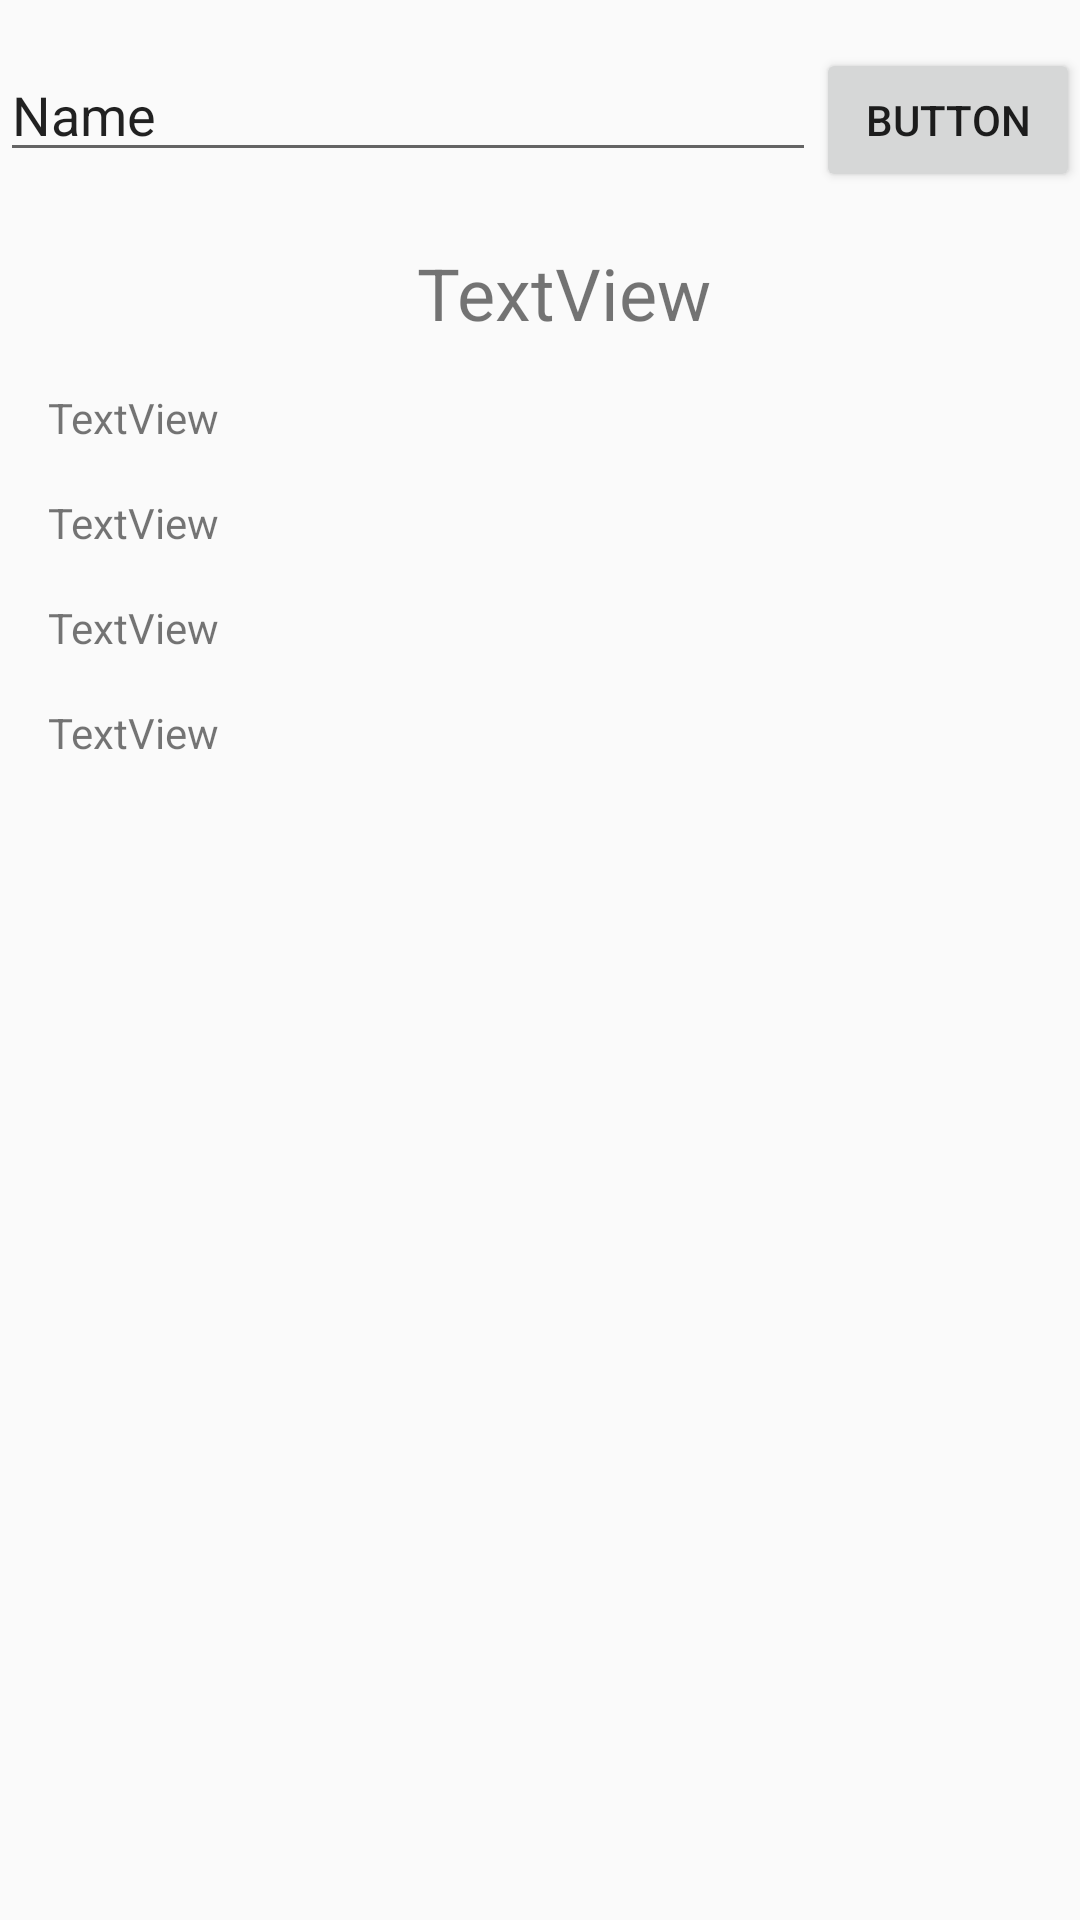

Write the Android layout XML for this screen, with the resource values it uses.
<!-- AndroidManifest.xml: application theme AppTheme -->
<!-- res/layout/activity_neo.xml -->
<?xml version="1.0" encoding="utf-8"?>
<androidx.constraintlayout.widget.ConstraintLayout xmlns:android="http://schemas.android.com/apk/res/android"
    xmlns:app="http://schemas.android.com/apk/res-auto"
    xmlns:tools="http://schemas.android.com/tools"
    android:layout_width="match_parent"
    android:layout_height="match_parent"
    tools:context=".NeoActivity">

    <TextView
        android:id="@+id/textView9"
        android:layout_width="wrap_content"
        android:layout_height="wrap_content"
        android:layout_marginStart="16dp"
        android:layout_marginTop="16dp"
        android:text="TextView"
        app:layout_constraintStart_toStartOf="parent"
        app:layout_constraintTop_toBottomOf="@+id/textView8" />

    <TextView
        android:id="@+id/textView6"
        android:layout_width="wrap_content"
        android:layout_height="wrap_content"
        android:layout_marginStart="16dp"
        android:layout_marginTop="16dp"
        android:text="TextView"
        app:layout_constraintStart_toStartOf="parent"
        app:layout_constraintTop_toBottomOf="@+id/textView3" />

    <TextView
        android:id="@+id/textView8"
        android:layout_width="wrap_content"
        android:layout_height="wrap_content"
        android:layout_marginStart="16dp"
        android:layout_marginTop="16dp"
        android:text="TextView"
        app:layout_constraintStart_toStartOf="parent"
        app:layout_constraintTop_toBottomOf="@+id/textView6" />

    <TextView
        android:id="@+id/textView3"
        android:layout_width="wrap_content"
        android:layout_height="wrap_content"
        android:layout_marginStart="16dp"
        android:layout_marginTop="16dp"
        android:text="TextView"
        app:layout_constraintStart_toStartOf="parent"
        app:layout_constraintTop_toBottomOf="@+id/textView2" />

    <Button
        android:id="@+id/button"
        android:layout_width="wrap_content"
        android:layout_height="wrap_content"
        android:layout_marginTop="16dp"
        android:text="Button"
        app:layout_constraintEnd_toEndOf="parent"
        app:layout_constraintTop_toTopOf="parent" />

    <EditText
        android:id="@+id/editTextCodigo"
        android:layout_width="0dp"
        android:layout_height="wrap_content"
        android:layout_marginTop="16dp"
        android:ems="10"
        android:inputType="textPersonName"
        android:text="Name"
        app:layout_constraintEnd_toStartOf="@+id/button"
        app:layout_constraintStart_toStartOf="parent"
        app:layout_constraintTop_toTopOf="parent" />

    <TextView
        android:id="@+id/textView2"
        android:layout_width="wrap_content"
        android:layout_height="wrap_content"
        android:layout_marginStart="16dp"
        android:layout_marginTop="24dp"
        android:text="TextView"
        android:textSize="24sp"
        app:layout_constraintEnd_toEndOf="parent"
        app:layout_constraintStart_toStartOf="parent"
        app:layout_constraintTop_toBottomOf="@+id/editTextCodigo" />
</androidx.constraintlayout.widget.ConstraintLayout>
<!-- resources referenced by this layout -->
<resources>
  <style name="AppTheme" parent="Theme.AppCompat.Light.DarkActionBar">
          
          <item name="colorPrimary">@color/colorPrimary</item>
          <item name="colorPrimaryDark">@color/colorPrimaryDark</item>
          <item name="colorAccent">@color/colorAccent</item>
      </style>
  <color name="colorPrimary">#673AB7</color>
  <color name="colorPrimaryDark">#512DA8</color>
  <color name="colorAccent">#536DFE</color>
</resources>
